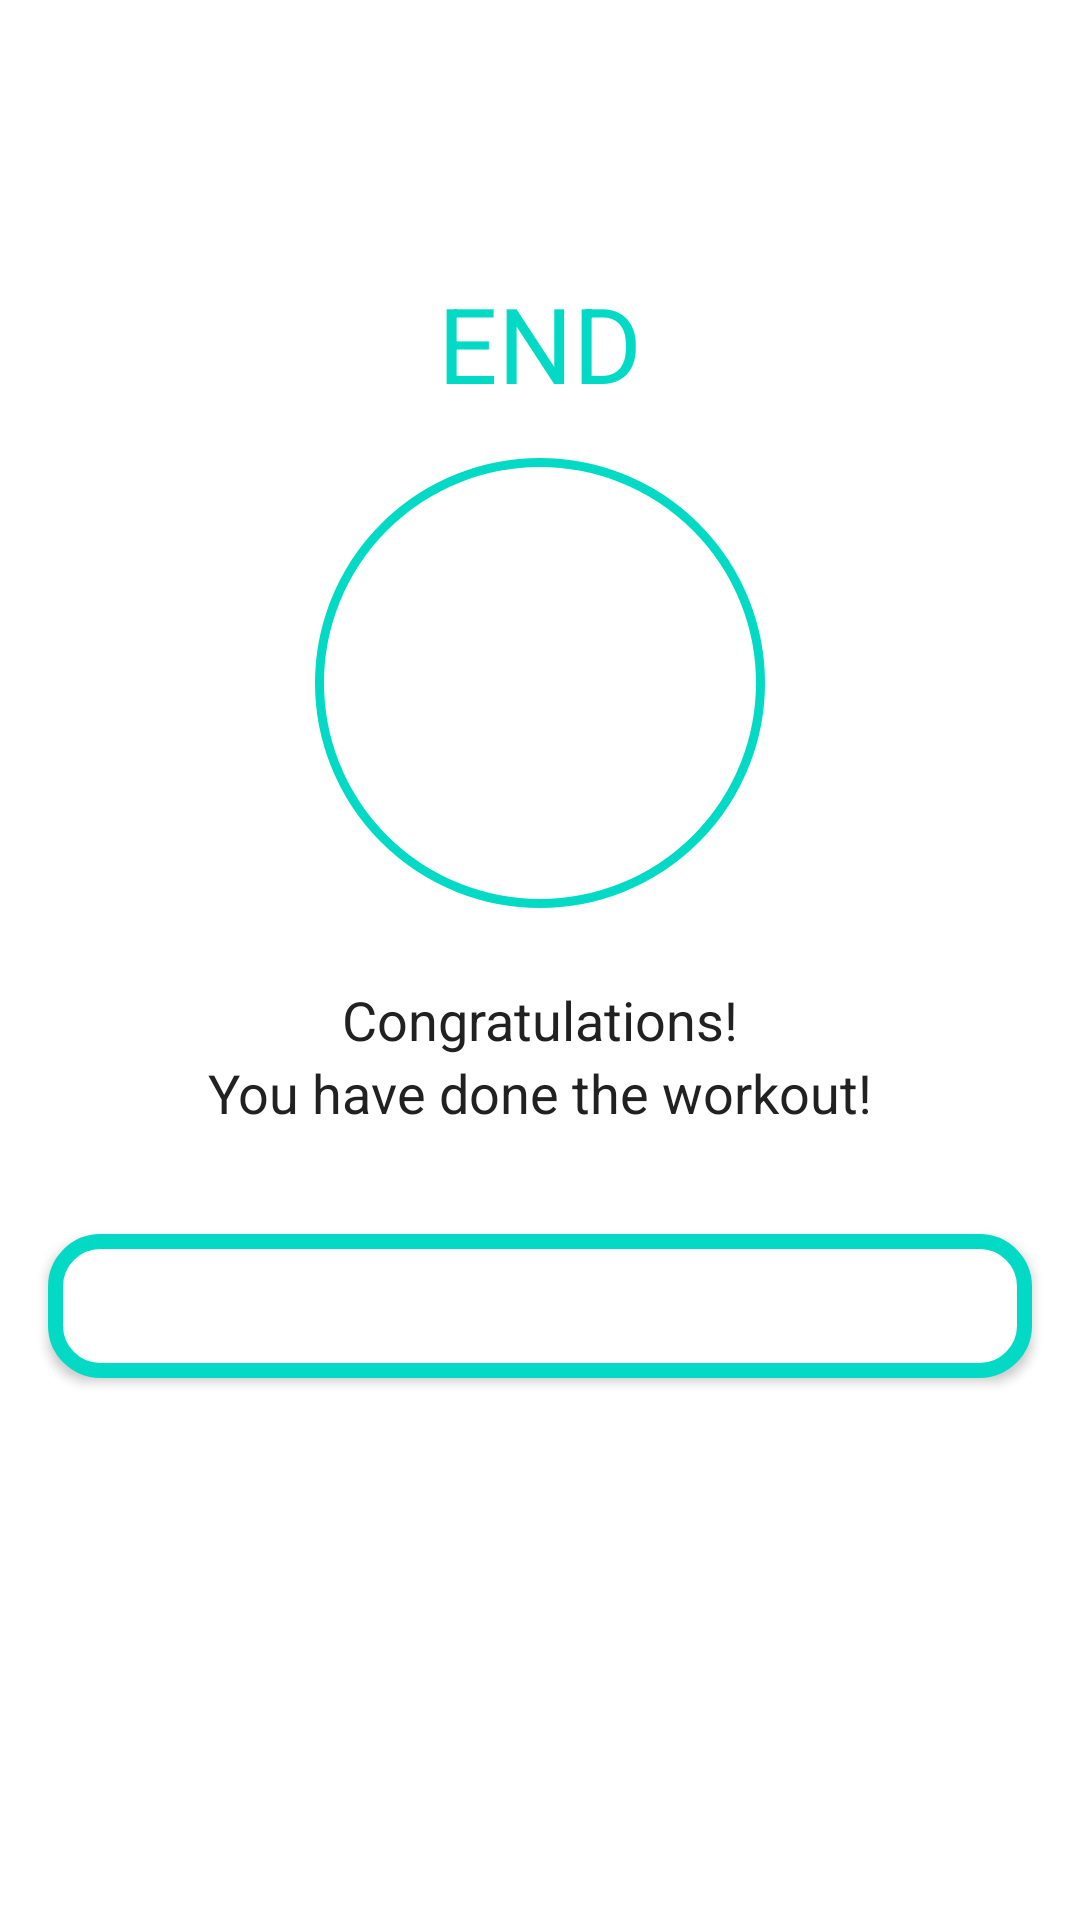

The Android layout XML behind this screen, and the referenced resources:
<!-- AndroidManifest.xml: application theme Theme.7MinWorkOut -->
<!-- res/layout/activity_finnish.xml -->
<?xml version="1.0" encoding="utf-8"?>
<LinearLayout xmlns:android="http://schemas.android.com/apk/res/android"
    xmlns:tools="http://schemas.android.com/tools"
    android:layout_width="match_parent"
    android:layout_height="match_parent"
    android:gravity="center_horizontal"
    android:orientation="vertical"
    tools:context=".FinishActivity">

    <androidx.appcompat.widget.Toolbar
        android:id="@+id/toolbar_finish_activity"
        android:layout_width="match_parent"
        android:layout_height="?android:attr/actionBarSize"
        android:background="#FFFFFF" />

    <TextView
        android:id="@+id/tvEnd"
        android:layout_width="wrap_content"
        android:layout_height="wrap_content"
        android:layout_marginTop="35dp"
        android:text="END"
        android:textColor="@color/colorAccent"
        android:textSize="35sp" />

    <LinearLayout
        android:layout_width="150dp"
        android:layout_height="150dp"
        android:layout_gravity="center"
        android:layout_marginTop="15dp"
        android:background="@drawable/finish_border"
        android:gravity="center">

        
        <ImageView
            android:layout_width="50dp"
            android:layout_height="50dp"
            android:src="@drawable/ic_action_done" />
    </LinearLayout>

    <TextView
        android:layout_width="wrap_content"
        android:layout_height="wrap_content"
        android:layout_marginTop="25dp"
        android:text="Congratulations!"
        android:textColor="#212121"
        android:textSize="18sp" />

    <TextView
        android:layout_width="wrap_content"
        android:layout_height="wrap_content"
        android:text="You have done the workout!"
        android:textColor="#212121"
        android:textSize="18sp" />

    <Button
        android:id="@+id/btnFinish"
        android:layout_width="match_parent"
        android:layout_height="wrap_content"
        android:layout_gravity="bottom"
        android:layout_marginTop="35dp"
        android:layout_marginHorizontal="16dp"
        android:background="@drawable/btn_finish_border"
        android:text="FINISH"
        android:textColor="#FFFFFF"
        android:textSize="18sp" />

</LinearLayout>
<!-- resources referenced by this layout -->
<resources>
  <!-- drawable btn_finish_border (drawable-v24) -->
  <?xml version="1.0" encoding="utf-8"?>
  <shape xmlns:android="http://schemas.android.com/apk/res/android"
      android:shape="rectangle">
  
      <solid android:color="@color/white" />
      <stroke
          android:width="5dp"
          android:color="@color/colorAccent" />
  
      <corners android:radius="15dp"/>
  
  </shape>
  <!-- drawable finish_border (drawable-v24) -->
  <?xml version="1.0" encoding="utf-8"?>
  <shape xmlns:android="http://schemas.android.com/apk/res/android"
      android:shape="oval">
      <stroke
          android:width="3dp"
          android:color="@color/colorAccent"></stroke>
      <solid android:color="@color/white"></solid>
  </shape>
  <style name="Theme.7MinWorkOut" parent="Theme.MaterialComponents.DayNight.DarkActionBar">
          
          <item name="colorPrimary">@color/purple_500</item>
          <item name="colorPrimaryVariant">@color/purple_700</item>
          <item name="colorOnPrimary">@color/white</item>
          
          <item name="colorSecondary">@color/teal_200</item>
          <item name="colorSecondaryVariant">@color/teal_700</item>
          <item name="colorOnSecondary">@color/black</item>
          
          <item name="android:statusBarColor">?attr/colorPrimaryVariant</item>
          
      </style>
  <!-- not gathered from this repository: default colours our renderer supplied (Android Studio template values) -->
  <color name="purple_500">#FF6200EE</color>
  <color name="purple_700">#FF3700B3</color>
  <color name="teal_200">#FF03DAC5</color>
  <color name="teal_700">#FF018786</color>
  <color name="black">#FF000000</color>
  <color name="white">#FFFFFFFF</color>
  <color name="colorAccent">#FF03DAC5</color>
</resources>
